Image classification data set "classification" (DylanHughes02/fruit-detection-project on GitHub). Class labels (4): apple, banana, orange, pear.

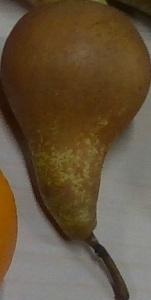
Label: pear

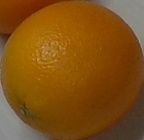
Label: orange

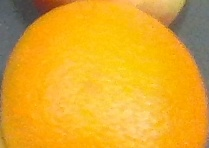
Label: orange

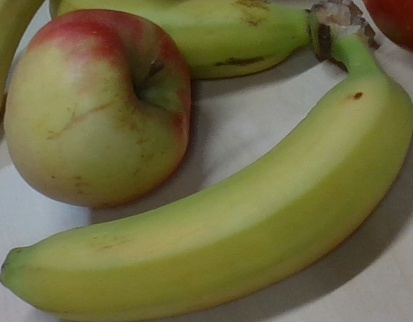
Label: banana

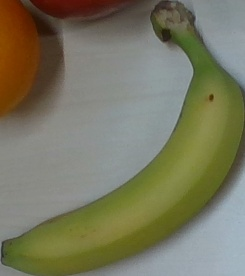
Label: banana

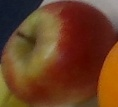
Label: apple
